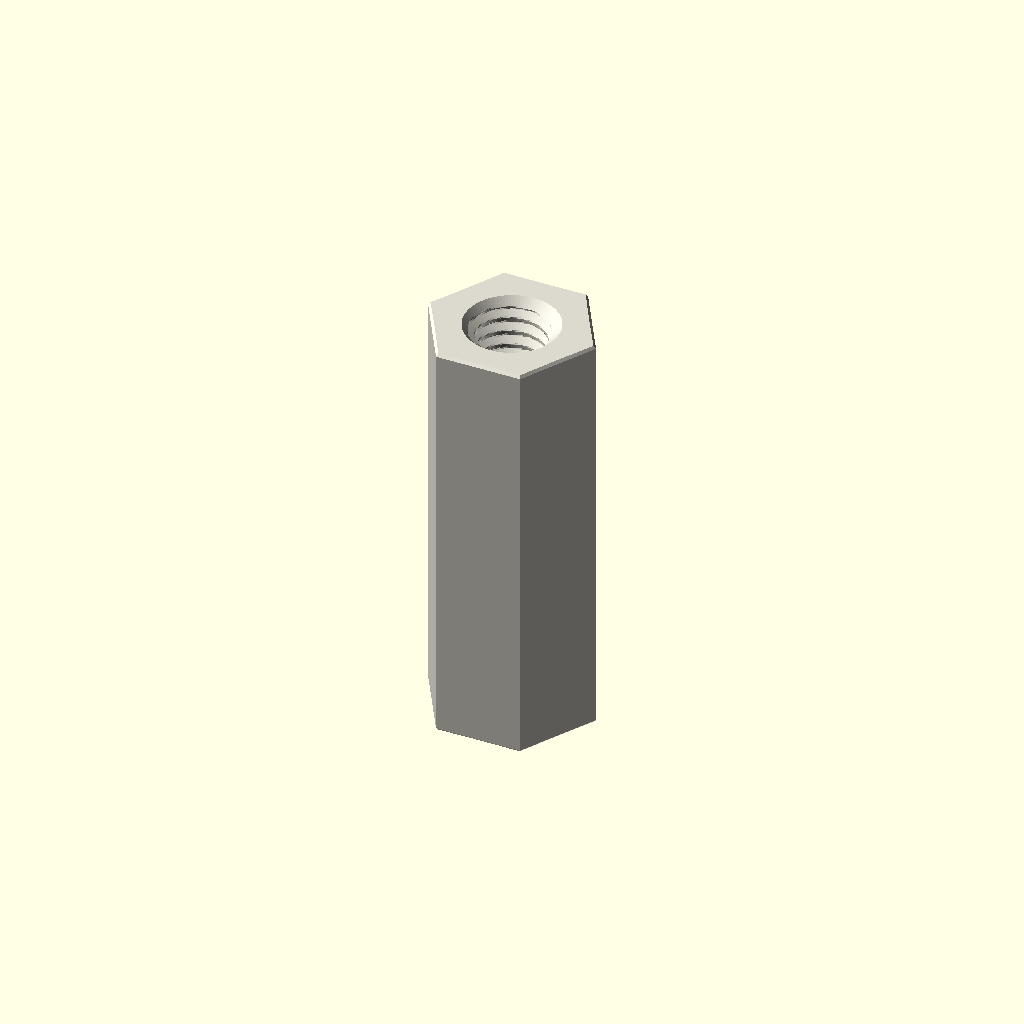
Cell 1 — every parameter at its default value.
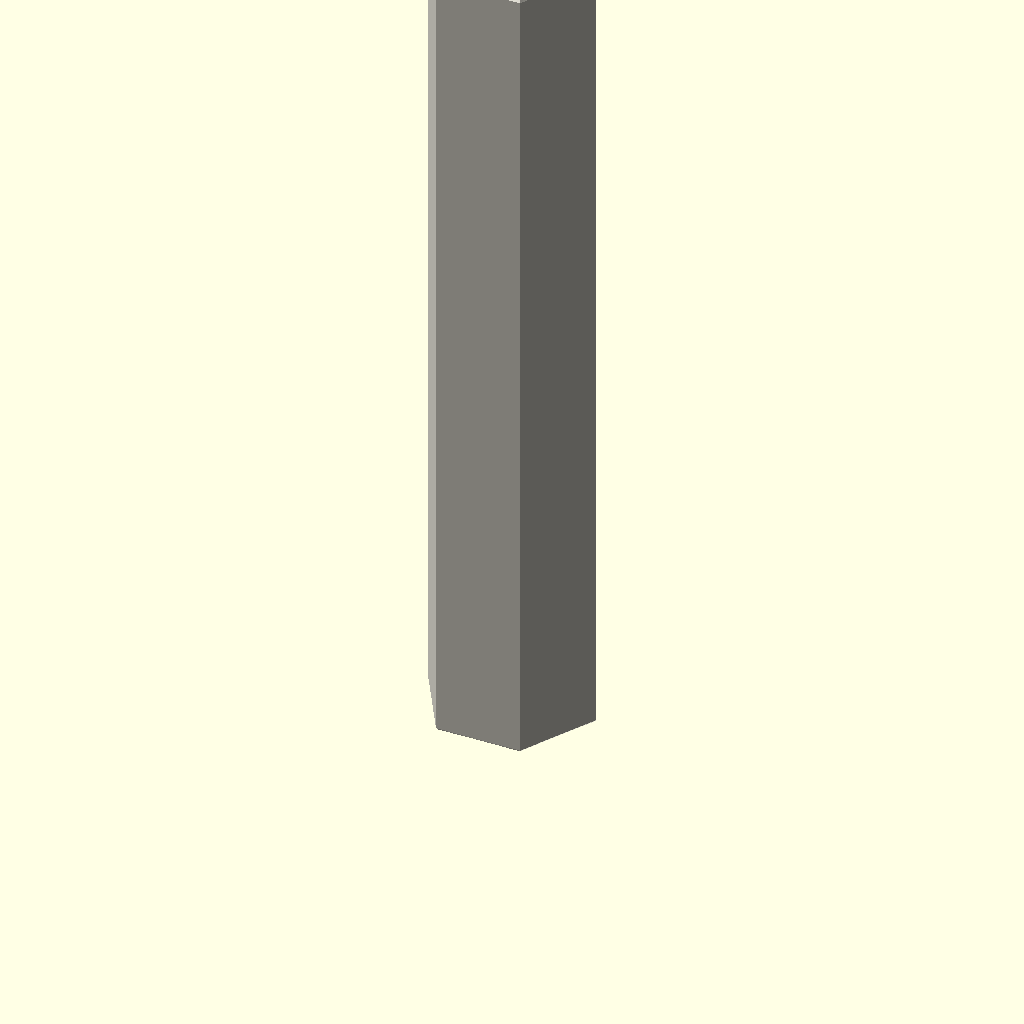
Cell 2 — depth_mm set to 40, the other parameters unchanged.
One fixed orthographic camera (rotation 55°, 0°, 25°; colour scheme Cornfield) for every cell.
Source of the model, parts/hardware_standoff_m4_tapped_to_tapped_hexagon_nylon_white_7_mm_across_flats_20_mm_depth/scad/working.scad:
// OOMP generic catalogue model; units: mm.
// Stud length is additional to body depth. Tapping depths are model assumptions.
variant = "full"; // [full, display]
family = "standoff";
connection_type = "tapped_to_tapped";
depth_mm = 20;
stud_length_mm = 0;
tapped_depth_mm = 20;
bore_mm = 3.2;
outer_diameter_mm = 7;
across_flats_mm = 7;
thread_nominal_diameter_mm = 4;
thread_pitch_mm = 0.7;
edge_chamfer_mm = 0.12;
mouth_chamfer_mm = 0.2;
angular_segments = 96;
samples_per_pitch = 16;

// Boundary travels up the outside, then down any tapped/plain bore.
// Equal-height rings at shoulders form the annular shoulder faces.
n = angular_segments;
threaded = family == "standoff";
has_stud = connection_type == "stud_to_tapped" || connection_type == "stud_to_stud";
two_studs = connection_type == "stud_to_stud";
through = !threaded || connection_type == "tapped_to_tapped";
pitch = thread_pitch_mm;
diameter = threaded ? thread_nominal_diameter_mm : bore_mm;
minor = diameter - 5*sqrt(3)*pitch/8;
transition = mouth_chamfer_mm + (threaded ? 5*sqrt(3)*pitch/16 : 0);
tip_chamfer = mouth_chamfer_mm + 17*sqrt(3)*pitch/48;
function sorted(v) = len(v)<=1 ? v : let(p=v[0])
    concat(sorted([for(x=v) if(x<p-1e-8) x]), [p], sorted([for(x=v) if(x>p+1e-8) x]));
function reverse(v) = [for(i=[len(v)-1:-1:0]) v[i]];
function theta(i) = i*360/n;
function fract(x) = x-floor(x);
function phase_distance(i,z) = abs(fract(z/pitch-theta(i)/360+0.5)-0.5);
function thread_r(i,z) = minor/2 + min(5*sqrt(3)*pitch/16,
    max(0,(phase_distance(i,z)-0.125)*pitch*sqrt(3)));
function stud_r(i,z,tip) = min(diameter/2 - (variant=="full" ?
    min(17*sqrt(3)*pitch/48,max(0,(phase_distance(i,z)-0.0625)*pitch*sqrt(3))) : 0),
    diameter/2-tip_chamfer+abs(z-tip));
function body_r(i,z) = (threaded ? across_flats_mm/2/cos(theta(i)%60-30) : outer_diameter_mm/2)
    - max(0,edge_chamfer_mm-min(z,depth_mm-z));
function bore_r(i,z) = max(threaded ? (variant=="full" ? thread_r(i,z) : minor/2) : diameter/2,
    diameter/2+mouth_chamfer_mm-(through ? min(z,depth_mm-z) : depth_mm-z));
function stud_z(a,b,tip) = let(count=variant=="full" ? ceil(stud_length_mm/pitch*samples_per_pitch) : 1)
    sorted(concat([for(i=[0:count]) a+(b-a)*i/count], [tip==a ? tip+tip_chamfer : tip-tip_chamfer]));
body_z = sorted([0,edge_chamfer_mm,depth_mm-edge_chamfer_mm,depth_mm]);
low = through ? 0 : depth_mm-tapped_depth_mm;
count = threaded && variant=="full" ? ceil((depth_mm-low)/pitch*samples_per_pitch) : 1;
bore_z = two_studs ? [] : reverse(sorted(concat(
    [for(i=[0:count]) low+(depth_mm-low)*i/count],
    [depth_mm-mouth_chamfer_mm,depth_mm-transition],
    through ? [mouth_chamfer_mm,transition] : [])));
// Ring descriptors: [height, kind, tip]. Kind: 0 body, 1 stud, 2 bore.
rings = concat(
    has_stud ? [for(z=stud_z(-stud_length_mm,0,-stud_length_mm)) [z,1,-stud_length_mm]] : [],
    [for(z=body_z) [z,0,0]],
    two_studs ? [for(z=stud_z(depth_mm,depth_mm+stud_length_mm,depth_mm+stud_length_mm)) [z,1,depth_mm+stud_length_mm]] : [],
    [for(z=bore_z) [z,2,0]]);
function radius(i,ring) = ring[1]==0 ? body_r(i,ring[0]) :
    ring[1]==1 ? stud_r(i,ring[0],ring[2]) : bore_r(i,ring[0]);
points = concat([for(ring=rings) for(i=[0:n-1])
    [radius(i,ring)*cos(theta(i)),radius(i,ring)*sin(theta(i)),ring[0]]],
    through ? [] : [[0,0,rings[0][0]],[0,0,rings[len(rings)-1][0]]]);
center = len(rings)*n;
last = (len(rings)-1)*n;
// OpenSCAD winding is opposite to STL winding.
faces = concat(
    [for(j=[0:len(rings)-(through ? 1 : 2)]) for(i=[0:n-1]) each
        let(a=j*n+i,b=j*n+(i+1)%n,c=((j+1)%len(rings))*n+(i+1)%n,d=((j+1)%len(rings))*n+i)
        [[a,c,b],[a,d,c]]],
    through ? [] : [for(i=[0:n-1]) each let(k=(i+1)%n)
        [[center,i,k],[center+1,last+k,last+i]]]);
assert(family=="spacer" || family=="standoff");
assert(!threaded || connection_type=="tapped_to_tapped" || has_stud);
assert(depth_mm>0 && diameter>0 && pitch>0);
assert(variant=="full" || variant=="display");
assert(n>=24 && n%12==0 && samples_per_pitch>=8);
assert(mouth_chamfer_mm>0 && mouth_chamfer_mm<depth_mm/2);
assert(edge_chamfer_mm>=0 && edge_chamfer_mm<depth_mm/2);
assert(diameter+4*max(mouth_chamfer_mm,edge_chamfer_mm) < (threaded ? across_flats_mm : outer_diameter_mm));
assert(!has_stud || stud_length_mm>2*mouth_chamfer_mm);
assert(!through || !threaded || 2*transition<depth_mm);
assert(connection_type!="stud_to_tapped" || (tapped_depth_mm>transition && tapped_depth_mm<depth_mm));
color([0.86,0.85,0.81]) polyhedron(points=points,faces=faces,convexity=20);
Customizer parameters (derived from the source; name, type, default, range or options):
variant: string, default "full", options "full", "display"
family: string, default "standoff"
connection_type: string, default "tapped_to_tapped"
depth_mm: number, default 20
stud_length_mm: number, default 0
tapped_depth_mm: number, default 20
bore_mm: number, default 3.2
outer_diameter_mm: number, default 7
across_flats_mm: number, default 7
thread_nominal_diameter_mm: number, default 4
thread_pitch_mm: number, default 0.7
edge_chamfer_mm: number, default 0.12
mouth_chamfer_mm: number, default 0.2
angular_segments: number, default 96
samples_per_pitch: number, default 16
